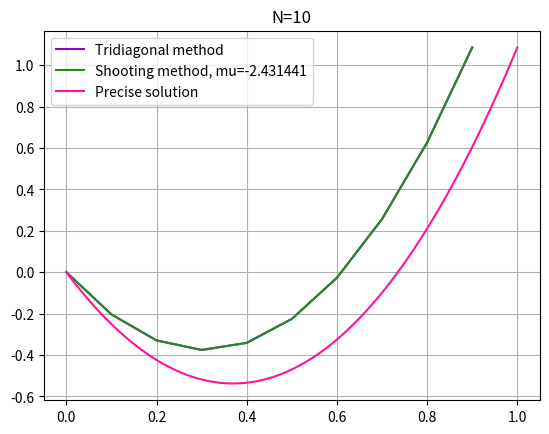

Reproduce this figure in Python.
import numpy as np
import math
from matplotlib import pyplot as plt

N = 10

h = 1.0/N

x = [h*i for i in range(N)]

def precise_solution(x):
    return 2.9*(x**2) - 2.9*x + math.exp(-x) + math.exp(x) - 2

def f_func(x,y,z):
    return z

def g_func(x,y,z):
    return y + 2.9*(x-x**2) + 7.8

def runge_kutta(y_0, z_0):
    y = [y_0] * N
    z = [z_0] * N

    for i in range(N-1):
        K1 = h * f_func(x[i], y[i], z[i])
        L1 = h * g_func(x[i], y[i], z[i])

        K2 = h * f_func(x[i] + 0.5 * h, y[i] + 0.5 * K1, z[i] + 0.5 * L1)
        L2 = h * g_func(x[i] + 0.5 * h, y[i] + 0.5 * K1, z[i] + 0.5 * L1)

        K3 = h * f_func(x[i] + 0.5 * h, y[i] + 0.5 * K2, z[i] + 0.5 * L2)
        L3 = h * g_func(x[i] + 0.5 * h, y[i] + 0.5 * K2, z[i] + 0.5 * L2)

        K4 = h * f_func(x[i] + h, y[i] + K3, z[i] + L3)
        L4 = h * g_func(x[i] + h, y[i] + K3, z[i] + L3)

        y[i+1] = y[i] + (K1 + 2 * K2 + 2 * K3 + K4)/(6.0)
        z[i+1] = z[i] + (L1 + 2 * L2 + 2 * L3 + L4)/(6.0)
    return y, z

def phi(mu):
    y_0 = 0
    z_0 = mu
    y, z = runge_kutta(y_0, z_0)
    return y[-1] - math.exp(1) - math.exp(-1) + 2

def dphi(mu0):
    return 0.5 * math.exp(-mu0) * (math.exp(2 * mu0) + 1)

def newton_modified(mu_0):
    while np.abs(phi(mu_0)) > 0.00001:
        mu_0 = mu_0 - (phi(mu_0) / dphi(mu_1))
    return mu_0

def search_bounds(start=-100):
    while phi(start) < 0:
        start += 1
    return start - 1, start

mu_1,mu_2= search_bounds()

mu = newton_modified(mu_1)
y0 = 0
z0 = mu
y_shoot, z = runge_kutta(y0, z0)


def tridiagonal():
    y = [0] * N
    lam_trid = [0] * N
    mu_trid = [0] * N

    y[N-1] = math.exp(1) + math.exp(-1) - 2

    for i in range(1, N - 1):
        lam_trid[i+1] = (-1)/ (lam_trid[i] - 2 - h**2)
        mu_trid[i+1] = (h**2 * (2.9*x[i] * (1-x[i]) + 7.8) - mu_trid[i]) / (lam_trid[i] - 2 - h**2)
        
    for i in range(N - 1, 1, -1):
        y[i-1] = y[i]*lam_trid[i] + mu_trid[i]

    return y

x_precise = np.linspace(0, 1, 1000)
y_precise = [precise_solution(x_i) for x_i in np.linspace(0, 1, 1000)]
y_trid = tridiagonal()

plt.title(f'N={N}')
plt.plot(x, y_trid, label = f"Tridiagonal method", color='darkviolet')
plt.plot(x, y_shoot, label = f"Shooting method, mu={np.round(mu, 6)}", color='forestgreen')
plt.plot(x_precise, y_precise, label = "Precise solution", color='deeppink')
plt.grid(True)
plt.legend()
plt.show()
